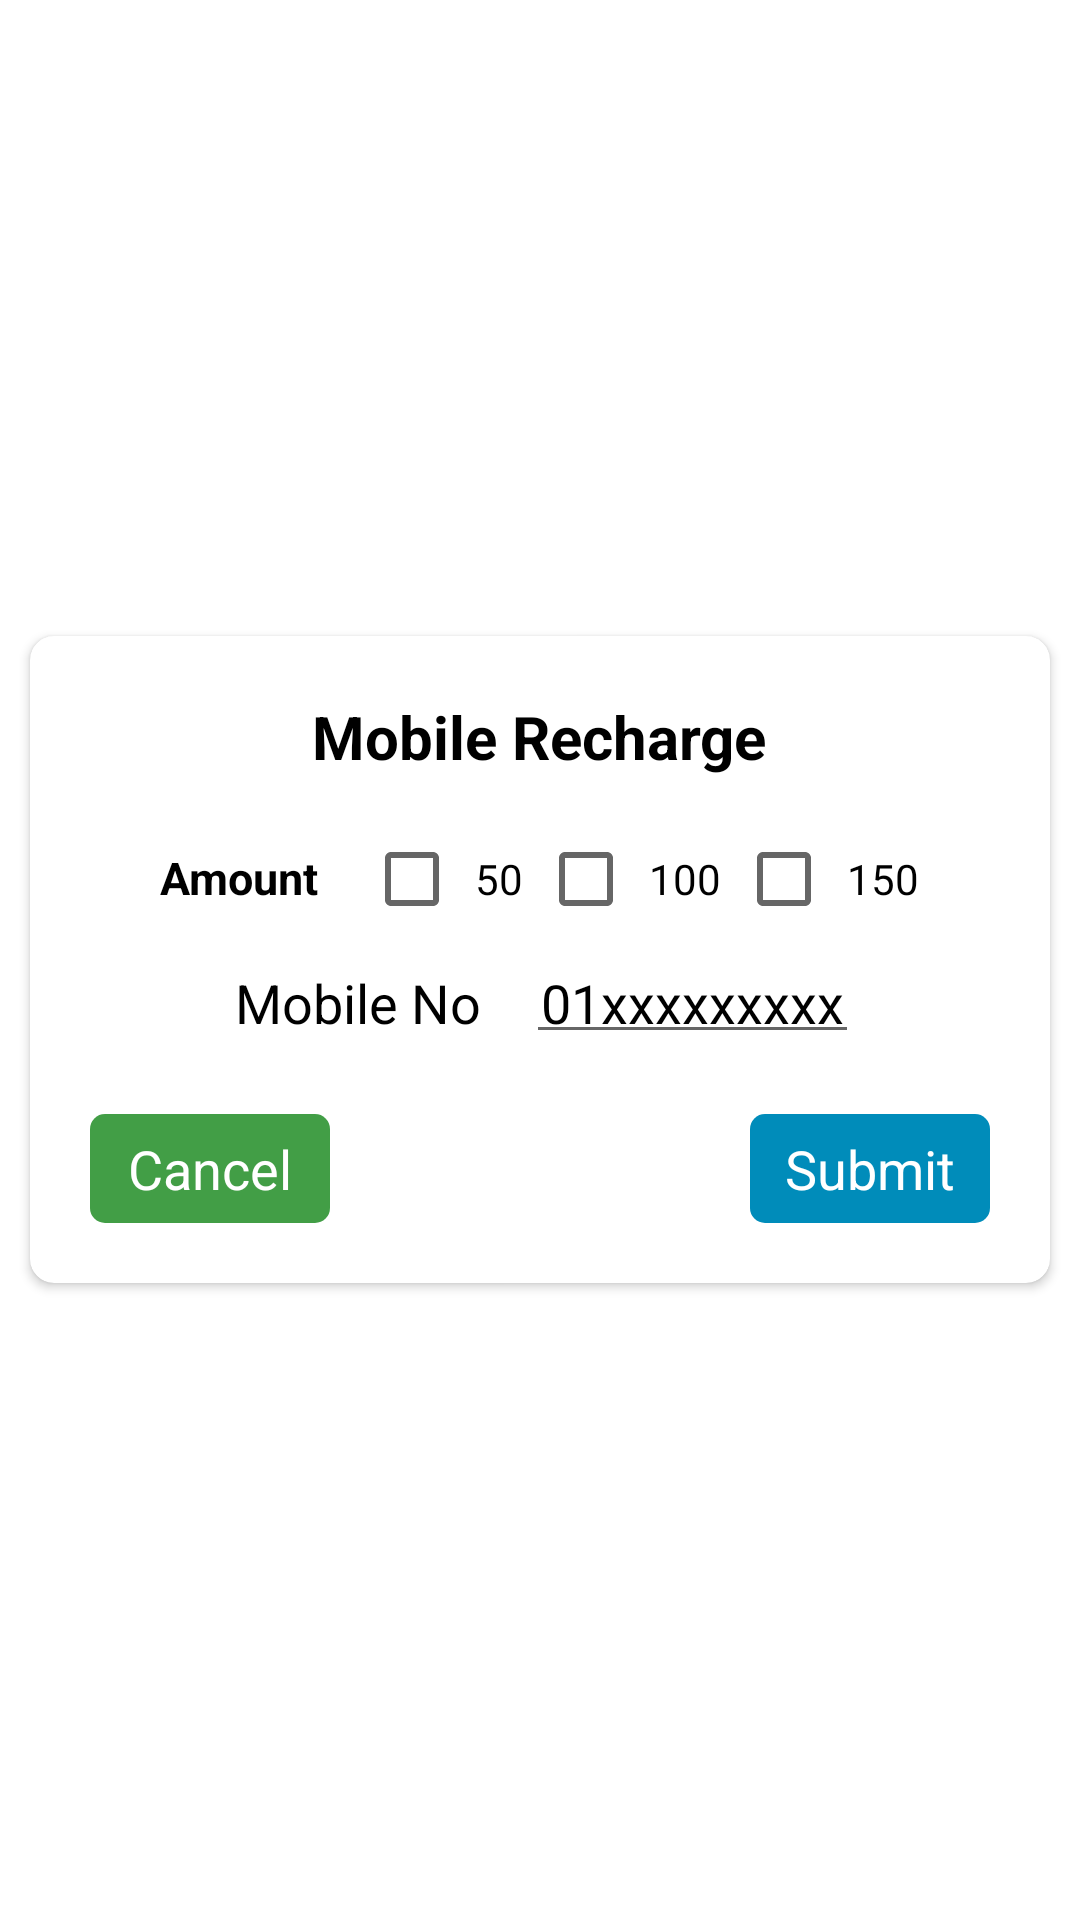

The Android layout XML behind this screen, and the referenced resources:
<!-- AndroidManifest.xml: application theme Theme.Money365 -->
<!-- res/layout/recharge_dialog.xml -->
<?xml version="1.0" encoding="utf-8"?>
<LinearLayout xmlns:android="http://schemas.android.com/apk/res/android"
    android:layout_width="match_parent"
    android:layout_height="match_parent"
    xmlns:app="http://schemas.android.com/apk/res-auto"
    android:orientation="vertical"
    android:gravity="center">

    <androidx.cardview.widget.CardView
        android:layout_marginRight="10dp"
        android:layout_marginLeft="10dp"
        android:layout_width="match_parent"
        android:layout_gravity="center"
        app:cardBackgroundColor="@color/white"
        android:layout_height="wrap_content"
        app:cardCornerRadius="8dp"
        android:elevation="8dp">

        <LinearLayout
            android:orientation="vertical"
            android:layout_width="match_parent"
            android:layout_height="match_parent">

            <TextView
                android:layout_gravity="center"
                android:text="Mobile Recharge"
                android:textColor="@color/black"
                android:textSize="20sp"
                android:textStyle="bold"
                android:layout_marginTop="20dp"
                android:layout_width="wrap_content"
                android:layout_height="wrap_content" />

            <LinearLayout
                android:layout_marginTop="10dp"
                android:layout_width="wrap_content"
                android:orientation="horizontal"
                android:layout_gravity="center"
                android:layout_height="wrap_content">

                <TextView
                    android:layout_marginLeft="10dp"
                    android:layout_width="wrap_content"
                    android:text="Amount"
                    android:padding="5dp"
                    android:textStyle="bold"
                    android:textColor="@color/black"
                    android:textSize="15sp"
                    android:layout_height="wrap_content"/>
                <CheckBox
                    android:id="@+id/mim_recharge1"
                    android:layout_marginLeft="10dp"
                    android:layout_width="wrap_content"
                    android:text="50"
                    android:padding="5dp"
                    android:textSize="14sp"
                    android:textColor="@color/black"
                    android:layout_height="wrap_content"/>

                <CheckBox
                    android:id="@+id/mim_recharge2"
                    android:layout_width="wrap_content"
                    android:text="100"
                    android:textColor="@color/black"
                    android:padding="5dp"
                    android:textSize="14sp"
                    android:layout_height="wrap_content"/>

                <CheckBox
                    android:id="@+id/mim_recharge3"
                    android:layout_marginRight="10dp"
                    android:layout_width="wrap_content"
                    android:text="150"
                    android:textColor="@color/black"
                    android:padding="5dp"
                    android:textSize="14sp"
                    android:layout_height="wrap_content"/>

            </LinearLayout>

        <LinearLayout
            android:layout_width="wrap_content"
            android:orientation="horizontal"
            android:layout_gravity="center"
            android:layout_height="wrap_content">

            <TextView
                android:text="Mobile No"
                android:textColor="@color/black"
                android:textSize="18sp"
                android:layout_width="wrap_content"
                android:padding="5dp"
                android:layout_height="wrap_content"/>

            <EditText
                android:id="@+id/recharge_number"
                android:textColor="@color/black"
                android:textSize="18sp"
                android:layout_marginLeft="10dp"
                android:hint="01xxxxxxxxx"
                android:textColorHint="@color/black"
                android:padding="5dp"
                android:layout_width="wrap_content"
                android:layout_height="wrap_content"/>

        </LinearLayout>

            <androidx.constraintlayout.widget.ConstraintLayout
                android:layout_marginTop="20dp"
                android:layout_width="match_parent"
                android:layout_marginBottom="20dp"
                android:layout_height="wrap_content">

                <TextView
                    android:id="@+id/recharge_cancel"
                    android:layout_width="80dp"
                    android:layout_height="wrap_content"
                    android:layout_marginStart="20dp"
                    android:textSize="18sp"
                    android:padding="6dp"
                    android:textColor="@color/white"
                    android:text="Cancel"
                    android:gravity="center"
                    android:background="@drawable/cancel_button"
                    app:layout_constraintBottom_toBottomOf="parent"
                    app:layout_constraintStart_toStartOf="parent"
                    app:layout_constraintTop_toTopOf="parent" />

                <TextView
                    android:id="@+id/recharge_submit"
                    android:layout_width="80dp"
                    android:layout_height="wrap_content"
                    android:layout_marginEnd="20dp"
                    android:padding="6dp"
                    android:text="Submit"
                    android:gravity="center"
                    android:textSize="18sp"
                    android:textColor="@color/white"
                    android:background="@drawable/submit_button"
                    app:layout_constraintBottom_toBottomOf="parent"
                    app:layout_constraintEnd_toEndOf="parent"
                    app:layout_constraintTop_toTopOf="parent" />

            </androidx.constraintlayout.widget.ConstraintLayout>

        </LinearLayout>

    </androidx.cardview.widget.CardView>


</LinearLayout>
<!-- resources referenced by this layout -->
<resources>
  <color name="black">#FF000000</color>
  <color name="white">#FFFFFFFF</color>
  <!-- drawable cancel_button (drawable) -->
  <?xml version="1.0" encoding="utf-8"?>
  <shape xmlns:android="http://schemas.android.com/apk/res/android"
      android:shape="rectangle">
      <solid android:color="#F037983B"/>
      <corners android:radius="5dp"/>
  </shape>
  <!-- drawable submit_button (drawable) -->
  <?xml version="1.0" encoding="utf-8"?>
  <shape xmlns:android="http://schemas.android.com/apk/res/android"
      android:shape="rectangle">
      <solid android:color="#008CBA"/>
      <corners android:radius="5dp"/>
  </shape>
  <style name="Theme.Money365" parent="Theme.MaterialComponents.DayNight.DarkActionBar">
          
          <item name="colorPrimary">@color/purple_500</item>
          <item name="colorPrimaryVariant">@color/purple_700</item>
          <item name="colorOnPrimary">@color/white</item>
          
          <item name="colorSecondary">@color/teal_200</item>
          <item name="colorSecondaryVariant">@color/teal_700</item>
          <item name="colorOnSecondary">@color/black</item>
          
          <item name="android:statusBarColor" tools:targetApi="l">?attr/colorPrimaryVariant</item>
          
      </style>
  <color name="purple_500">#FF6200EE</color>
  <color name="purple_700">#FF3700B3</color>
  <color name="teal_200">#FF03DAC5</color>
  <color name="teal_700">#FF018786</color>
</resources>
